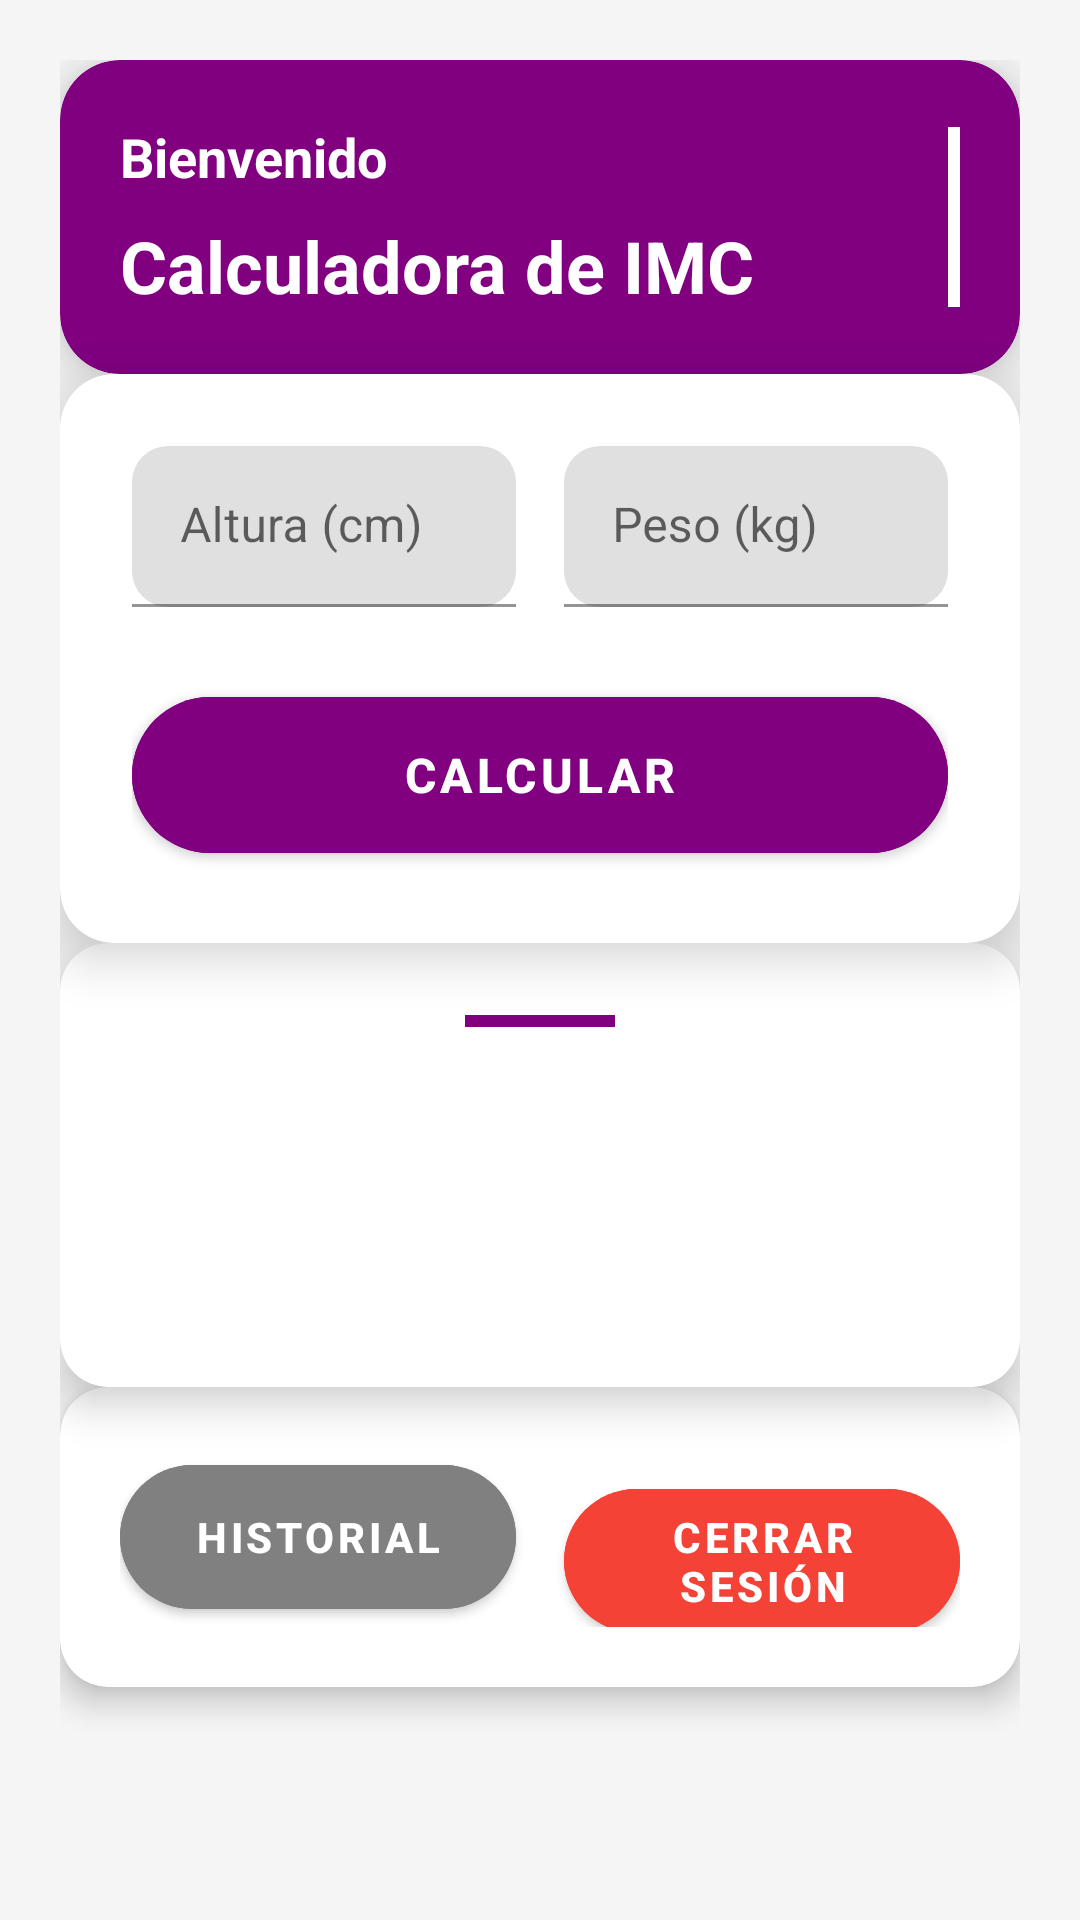

Reconstruct the res/layout file that produces this screen, plus the resources it refers to.
<!-- AndroidManifest.xml: activity theme Theme.First_App -->
<!-- res/layout/activity_main.xml -->
<?xml version="1.0" encoding="utf-8"?>
<ScrollView xmlns:android="http://schemas.android.com/apk/res/android"
    xmlns:app="http://schemas.android.com/apk/res-auto"
    android:layout_width="match_parent"
    android:layout_height="match_parent"
    android:background="#f5f5f5"
    android:fillViewport="true">

    <androidx.constraintlayout.widget.ConstraintLayout
        android:layout_width="match_parent"
        android:layout_height="wrap_content"
        android:padding="20dp">

        
        <androidx.cardview.widget.CardView
            android:id="@+id/cardWelcome"
            android:layout_width="0dp"
            android:layout_height="wrap_content"
            app:cardCornerRadius="20dp"
            app:cardElevation="8dp"
            app:cardBackgroundColor="#800080"
            android:layout_marginBottom="24dp"
            app:layout_constraintTop_toTopOf="parent"
            app:layout_constraintStart_toStartOf="parent"
            app:layout_constraintEnd_toEndOf="parent">

            <LinearLayout
                android:layout_width="match_parent"
                android:layout_height="wrap_content"
                android:orientation="horizontal"
                android:padding="20dp"
                android:gravity="center_vertical">

                <LinearLayout
                    android:layout_width="0dp"
                    android:layout_height="wrap_content"
                    android:layout_weight="1"
                    android:orientation="vertical">

                    <TextView
                        android:id="@+id/tvUserName"
                        android:layout_width="match_parent"
                        android:layout_height="wrap_content"
                        android:text="@string/welcome"
                        android:textSize="18sp"
                        android:textStyle="bold"
                        android:textColor="#ffffff"
                        android:layout_marginBottom="8dp" />

                    <TextView
                        android:layout_width="match_parent"
                        android:layout_height="wrap_content"
                        android:text="@string/bmi_calculator"
                        android:textSize="24sp"
                        android:textStyle="bold"
                        android:textColor="#ffffff" />

                </LinearLayout>

                <View
                    android:layout_width="4dp"
                    android:layout_height="60dp"
                    android:background="#ffffff"
                    android:layout_marginStart="16dp" />

            </LinearLayout>

        </androidx.cardview.widget.CardView>

        
        <androidx.cardview.widget.CardView
            android:id="@+id/cardInput"
            android:layout_width="0dp"
            android:layout_height="wrap_content"
            app:cardCornerRadius="18dp"
            app:cardElevation="10dp"
            app:cardBackgroundColor="#ffffff"
            android:layout_marginBottom="20dp"
            app:layout_constraintTop_toBottomOf="@id/cardWelcome"
            app:layout_constraintStart_toStartOf="parent"
            app:layout_constraintEnd_toEndOf="parent">

            <LinearLayout
                android:layout_width="match_parent"
                android:layout_height="wrap_content"
                android:orientation="vertical"
                android:padding="24dp">

                
                <GridLayout
                    android:layout_width="match_parent"
                    android:layout_height="wrap_content"
                    android:columnCount="2"
                    android:rowCount="1"
                    android:layout_marginBottom="24dp">

                    <com.google.android.material.textfield.TextInputLayout
                        android:layout_width="0dp"
                        android:layout_height="wrap_content"
                        android:layout_columnWeight="1"
                        android:layout_marginEnd="8dp"
                        android:hint="@string/height_cm"
                        app:boxCornerRadiusTopStart="12dp"
                        app:boxCornerRadiusTopEnd="12dp"
                        app:boxCornerRadiusBottomStart="12dp"
                        app:boxCornerRadiusBottomEnd="12dp">

                        <com.google.android.material.textfield.TextInputEditText
                            android:id="@+id/etHeight"
                            android:layout_width="match_parent"
                            android:layout_height="wrap_content"
                            android:inputType="numberDecimal"
                            android:padding="16dp" />

                    </com.google.android.material.textfield.TextInputLayout>

                    <com.google.android.material.textfield.TextInputLayout
                        android:layout_width="0dp"
                        android:layout_height="wrap_content"
                        android:layout_columnWeight="1"
                        android:layout_marginStart="8dp"
                        android:hint="@string/weight_kg"
                        app:boxCornerRadiusTopStart="12dp"
                        app:boxCornerRadiusTopEnd="12dp"
                        app:boxCornerRadiusBottomStart="12dp"
                        app:boxCornerRadiusBottomEnd="12dp">

                        <com.google.android.material.textfield.TextInputEditText
                            android:id="@+id/etWeight"
                            android:layout_width="match_parent"
                            android:layout_height="wrap_content"
                            android:inputType="numberDecimal"
                            android:padding="16dp" />

                    </com.google.android.material.textfield.TextInputLayout>

                </GridLayout>

                <Button
                    android:id="@+id/btnCalculate"
                    android:layout_width="match_parent"
                    android:layout_height="64dp"
                    android:text="@string/calculate"
                    android:textSize="16sp"
                    android:textStyle="bold"
                    android:backgroundTint="#800080"
                    app:cornerRadius="32dp"
                    android:elevation="6dp" />

            </LinearLayout>

        </androidx.cardview.widget.CardView>

        
        <androidx.cardview.widget.CardView
            android:id="@+id/cardResult"
            android:layout_width="0dp"
            android:layout_height="wrap_content"
            app:cardCornerRadius="16dp"
            app:cardElevation="8dp"
            app:cardBackgroundColor="#ffffff"
            android:layout_marginBottom="20dp"
            app:layout_constraintTop_toBottomOf="@id/cardInput"
            app:layout_constraintStart_toStartOf="parent"
            app:layout_constraintEnd_toEndOf="parent">

            <LinearLayout
                android:layout_width="match_parent"
                android:layout_height="wrap_content"
                android:orientation="vertical"
                android:padding="24dp"
                android:gravity="center">

                <View
                    android:layout_width="50dp"
                    android:layout_height="4dp"
                    android:background="#800080"
                    android:layout_marginBottom="16dp" />

                <TextView
                    android:id="@+id/tvResult"
                    android:layout_width="match_parent"
                    android:layout_height="wrap_content"
                    android:textSize="18sp"
                    android:textStyle="bold"
                    android:textColor="#333333"
                    android:gravity="center"
                    android:minHeight="80dp"
                    android:layout_gravity="center_vertical" />

            </LinearLayout>

        </androidx.cardview.widget.CardView>

        
        <androidx.cardview.widget.CardView
            android:layout_width="0dp"
            android:layout_height="wrap_content"
            app:cardCornerRadius="16dp"
            app:cardElevation="6dp"
            app:cardBackgroundColor="#ffffff"
            app:layout_constraintTop_toBottomOf="@id/cardResult"
            app:layout_constraintStart_toStartOf="parent"
            app:layout_constraintEnd_toEndOf="parent">

            <LinearLayout
                android:layout_width="match_parent"
                android:layout_height="wrap_content"
                android:orientation="vertical"
                android:padding="20dp">

                <LinearLayout
                    android:layout_width="match_parent"
                    android:layout_height="wrap_content"
                    android:orientation="horizontal">

                    <Button
                        android:id="@+id/btnHistory"
                        android:layout_width="0dp"
                        android:layout_height="60dp"
                        android:layout_weight="1"
                        android:text="@string/history"
                        android:textSize="14sp"
                        android:textStyle="bold"
                        android:backgroundTint="#808080"
                        android:layout_marginEnd="8dp"
                        app:cornerRadius="30dp"
                        android:elevation="4dp" />

                    <Button
                        android:id="@+id/btnLogout"
                        android:layout_width="0dp"
                        android:layout_height="60dp"
                        android:layout_weight="1"
                        android:text="@string/logout"
                        android:textSize="14sp"
                        android:textStyle="bold"
                        android:backgroundTint="#F44336"
                        android:layout_marginStart="8dp"
                        app:cornerRadius="30dp"
                        android:elevation="4dp" />

                </LinearLayout>

            </LinearLayout>

        </androidx.cardview.widget.CardView>

    </androidx.constraintlayout.widget.ConstraintLayout>

</ScrollView>
<!-- resources referenced by this layout -->
<resources>
  <string name="bmi_calculator">Calculadora de IMC</string>
  <string name="calculate">Calcular</string>
  <string name="height_cm">Altura (cm)</string>
  <string name="history">Historial</string>
  <string name="logout">Cerrar Sesión</string>
  <string name="weight_kg">Peso (kg)</string>
  <string name="welcome">Bienvenido</string>
  <style name="Theme.First_App" parent="Base.Theme.First_App" />
  <style name="Base.Theme.First_App" parent="Theme.MaterialComponents.DayNight.NoActionBar">
          
          <item name="colorPrimary">@color/white</item>
          <item name="colorOnPrimary">@color/white</item>
          <item name="android:windowBackground">@color/white</item>
      </style>
  <!-- not gathered from this repository: default colours our renderer supplied (Android Studio template values) -->
  <color name="white">#FFFFFFFF</color>
</resources>
